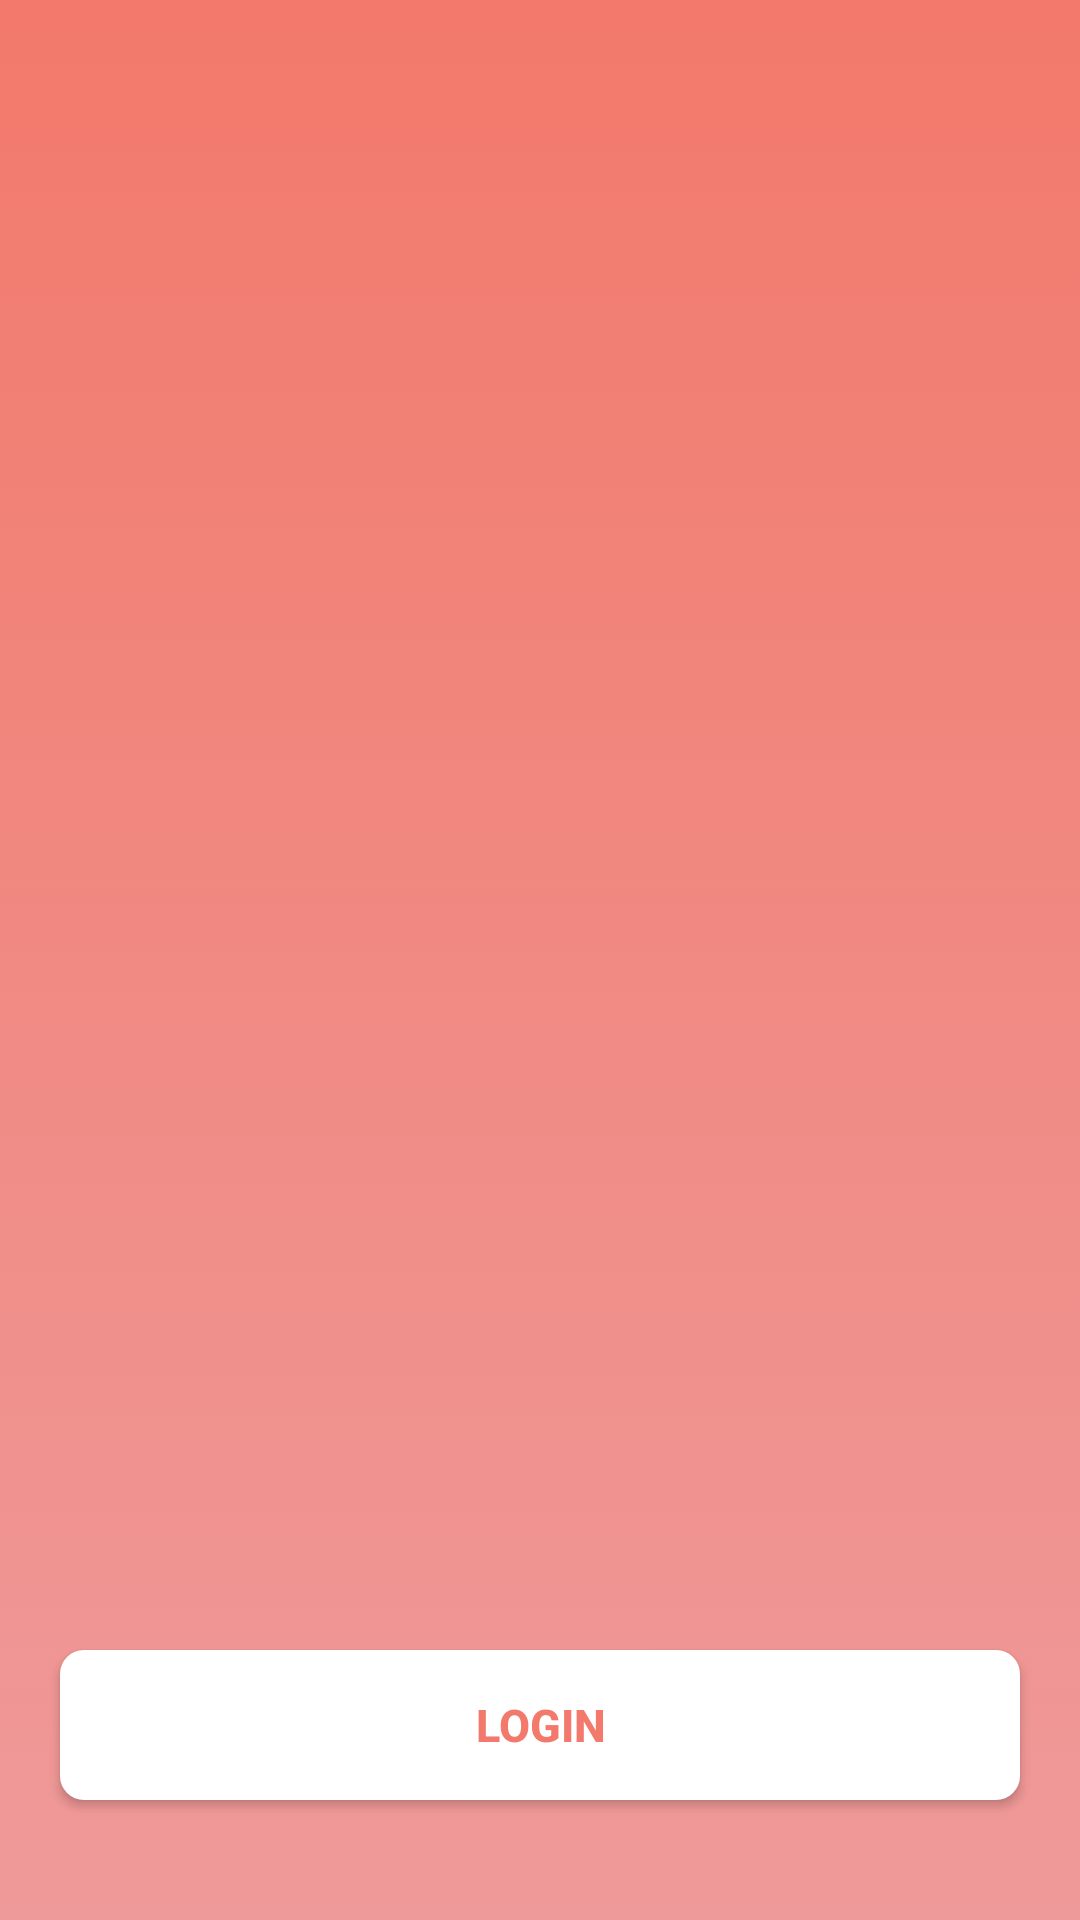

Android layout source for this screen:
<!-- AndroidManifest.xml: application theme Theme.Exercise01_LoginSignUp -->
<!-- res/layout/activity_main.xml -->
<?xml version="1.0" encoding="utf-8"?>
<RelativeLayout xmlns:android="http://schemas.android.com/apk/res/android"
    xmlns:tools="http://schemas.android.com/tools"
    android:layout_width="match_parent"
    android:background="@drawable/background_main"
    android:layout_height="match_parent"
    tools:context=".MainActivity">

    <ImageView
        android:id="@+id/imgMain"
        android:src="@drawable/welcome"
        android:layout_marginTop="150dp"
        android:layout_centerHorizontal="true"
        android:layout_width="200dp"
        android:layout_height="200dp"/>

    <androidx.appcompat.widget.AppCompatButton
        android:id="@+id/btnLoginMain"
        android:textColor="#F2796B"
        android:textStyle="bold"
        android:textSize="15sp"
        android:text="LOGIN"
        android:background="@drawable/custom_button1"
        android:layout_marginEnd="20dp"
        android:layout_marginStart="20dp"
        android:layout_marginTop="200dp"
        android:layout_below="@+id/imgMain"
        android:layout_width="match_parent"
        android:layout_height="50dp"/>

     <androidx.appcompat.widget.AppCompatButton
        android:id="@+id/btnSignUpMain"
         android:textColor="@color/white"
         android:textStyle="bold"
        android:textSize="15sp"
        android:text="SIGN UP"
        android:background="@drawable/custom_button2"
        android:layout_marginEnd="20dp"
        android:layout_marginStart="20dp"
        android:layout_marginTop="45dp"
        android:layout_below="@+id/btnLoginMain"
        android:layout_width="match_parent"
        android:layout_height="50dp"/>




</RelativeLayout>
<!-- resources referenced by this layout -->
<resources>
  <color name="white">#FFFFFFFF</color>
  <!-- drawable background_main (drawable) -->
  <?xml version="1.0" encoding="utf-8"?>
  <selector xmlns:android="http://schemas.android.com/apk/res/android">
      <item>
          <shape>
              <gradient android:startColor="#EF9A9A" android:endColor="@color/pink" android:angle="90" />
          </shape>
      </item>
  </selector>
  <!-- drawable custom_button1 (drawable) -->
  <?xml version="1.0" encoding="utf-8"?>
  <selector xmlns:android="http://schemas.android.com/apk/res/android">
      <item>
          <shape>
              <corners android:radius="8dp"/>
              <solid android:color="#ffff"/>
          </shape>
      </item>
  </selector>
  <!-- drawable custom_button2 (drawable) -->
  <?xml version="1.0" encoding="utf-8"?>
  <selector xmlns:android="http://schemas.android.com/apk/res/android">
      <item>
          <shape>
              <corners android:radius="8dp"/>
              <stroke android:color="#ffff" android:width="3dp"/>
  
          </shape>
      </item>
  </selector>
  <style name="Theme.Exercise01_LoginSignUp" parent="Base.Theme.Exercise01_LoginSignUp" />
  <color name="pink">#f2796B</color>
  <style name="Base.Theme.Exercise01_LoginSignUp" parent="Theme.AppCompat.Light.NoActionBar">
          
          
      </style>
</resources>
